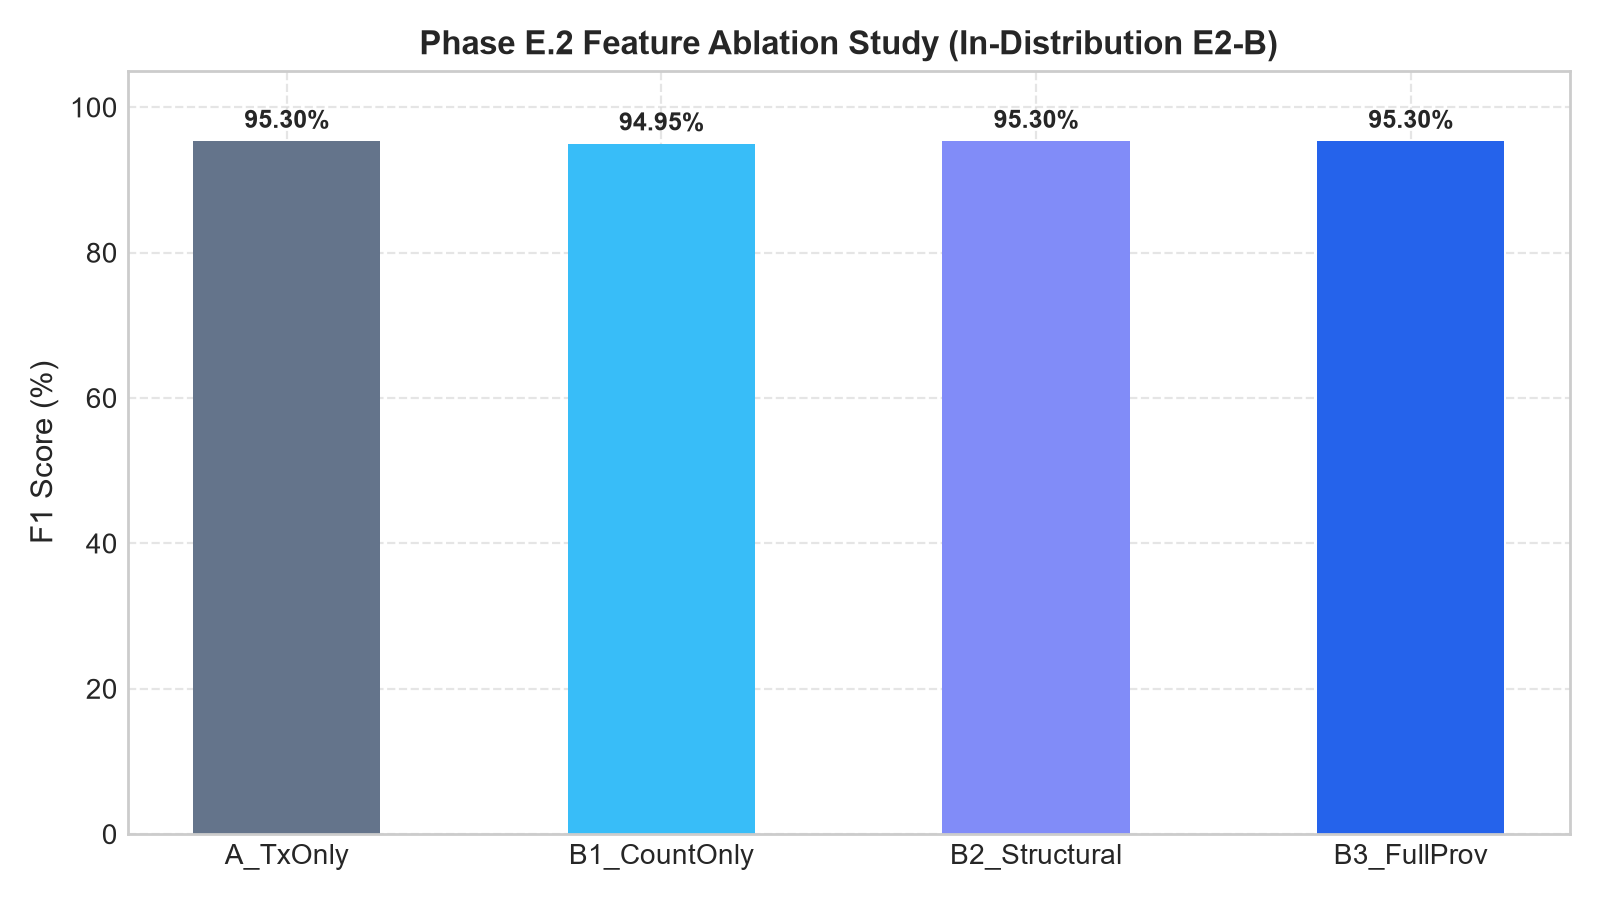

The file beside this chart, header and first rows:
dataset, ablation_group, features, f1, recall, precision, roc_auc, pr_auc, fpr
E2-B, A_TxOnly, 20, 0.953, 0.9467, 0.9595, 0.9952, 0.9871, 0.0071
E2-B, B1_CountOnly, 21, 0.9495, 0.94, 0.9592, 0.9956, 0.9873, 0.0071
E2-B, B2_Structural, 25, 0.953, 0.9467, 0.9595, 0.9954, 0.9864, 0.0071
E2-B, B3_FullProv, 30, 0.953, 0.9467, 0.9595, 0.9956, 0.9865, 0.0071
E2-C, A_TxOnly, 20, 0.9431, 0.94, 0.9463, 0.9965, 0.9848, 0.0094
E2-C, B1_CountOnly, 21, 0.9431, 0.94, 0.9463, 0.9967, 0.9857, 0.0094
E2-C, B2_Structural, 25, 0.9414, 0.9367, 0.9461, 0.9961, 0.9843, 0.0094
E2-C, B3_FullProv, 30, 0.936, 0.9267, 0.9456, 0.9959, 0.9844, 0.0094
